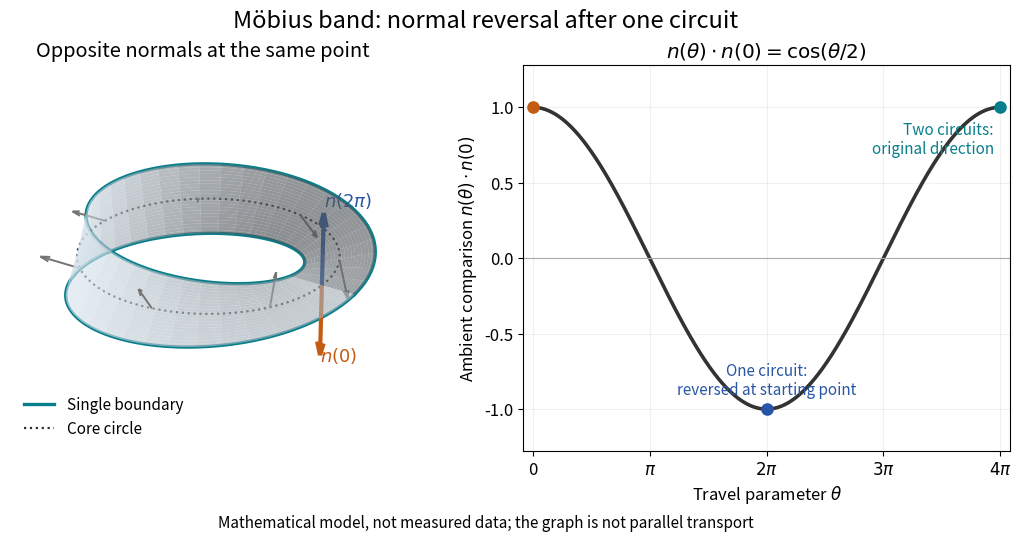

Python code for this plot: (Note: this script raises an exception after producing the figure.)
"""Original analytic Möbius-band model; output the matching PNG to the CWD."""
from pathlib import Path

import matplotlib
matplotlib.use("Agg")
import matplotlib.pyplot as plt
import numpy as np

plt.rcParams.update({"font.size": 12, "figure.facecolor": "white"})
R, a = 2., .55

def surface(theta, w):
    return ((R + w * np.cos(theta / 2)) * np.cos(theta),
            (R + w * np.cos(theta / 2)) * np.sin(theta),
            w * np.sin(theta / 2))

def normal(theta):
    return (np.cos(theta) * np.sin(theta / 2),
            np.sin(theta) * np.sin(theta / 2),
            -np.cos(theta / 2))

fig = plt.figure(figsize=(10.6, 5.3), layout="constrained")
left = fig.add_subplot(1, 2, 1, projection="3d")
right = fig.add_subplot(1, 2, 2)
t, w = np.meshgrid(np.linspace(0, 2 * np.pi, 160), np.linspace(-a, a, 22))
left.plot_surface(*surface(t, w), color="#d7e4ee", alpha=.65, linewidth=0,
                  antialiased=True, shade=True)
boundary = np.linspace(0, 4 * np.pi, 801)
left.plot(*surface(boundary, a), color="#087e8b", lw=2.4, label="Single boundary")
core = np.linspace(0, 2 * np.pi, 401)
left.plot(*surface(core, 0), color="#303030", lw=1.6, ls=":", label="Core circle")
for theta in np.linspace(.45, 5.75, 7):
    left.quiver(*surface(theta, 0), *normal(theta), length=.65, color="#747474",
                linewidth=1.4, arrow_length_ratio=.23)
for theta, color, label in [(0., "#c45b12", r"$n(0)$"),
                             (2 * np.pi, "#2855a6", r"$n(2\pi)$")]:
    left.quiver(*surface(theta, 0), *normal(theta), length=1.15, color=color,
                linewidth=3, arrow_length_ratio=.19)
    x, y, z = surface(theta, 0)
    nx, ny, nz = normal(theta)
    left.text(x + 1.25 * nx, y + 1.25 * ny, z + 1.25 * nz, label, color=color,
              fontsize=13)
left.set(xlim=(-2.7, 2.7), ylim=(-2.7, 2.7), zlim=(-1.45, 1.45),
         title="Opposite normals at the same point")
left.set_box_aspect((1, 1, .55), zoom=1.35)
left.view_init(elev=26, azim=-57)
left.set_axis_off()
left.legend(loc="lower left", frameon=False, fontsize=11)
theta = np.linspace(0, 4 * np.pi, 601)
right.plot(theta, np.cos(theta / 2), color="#333333", lw=2.6)
right.axhline(0, color="#aaaaaa", lw=.8)
for x, y, color in [(0, 1, "#c45b12"), (2 * np.pi, -1, "#2855a6"),
                     (4 * np.pi, 1, "#087e8b")]:
    right.scatter([x], [y], color=color, s=65, zorder=3)
right.set(xticks=[0, np.pi, 2*np.pi, 3*np.pi, 4*np.pi],
          xticklabels=["0", r"$\pi$", r"$2\pi$", r"$3\pi$", r"$4\pi$"],
          xlim=(-.25, 4*np.pi + .25), ylim=(-1.28, 1.28),
          xlabel=r"Travel parameter $\theta$",
          ylabel=r"Ambient comparison $n(\theta)\cdot n(0)$",
          title=r"$n(\theta)\cdot n(0)=\cos(\theta/2)$")
right.text(2*np.pi, -.93, "One circuit:\nreversed at starting point",
           ha="center", va="bottom", fontsize=11, color="#2855a6")
right.text(4*np.pi-.18, .91, "Two circuits:\noriginal direction", ha="right",
           va="top", fontsize=11, color="#087e8b")
right.grid(alpha=.18)
fig.suptitle("Möbius band: normal reversal after one circuit", fontsize=17)
fig.supxlabel("Mathematical model, not measured data; the graph is not parallel transport",
              fontsize=11)
fig.savefig(Path(__file__).with_suffix(".png").name, dpi=120, facecolor="white")
plt.close(fig)
